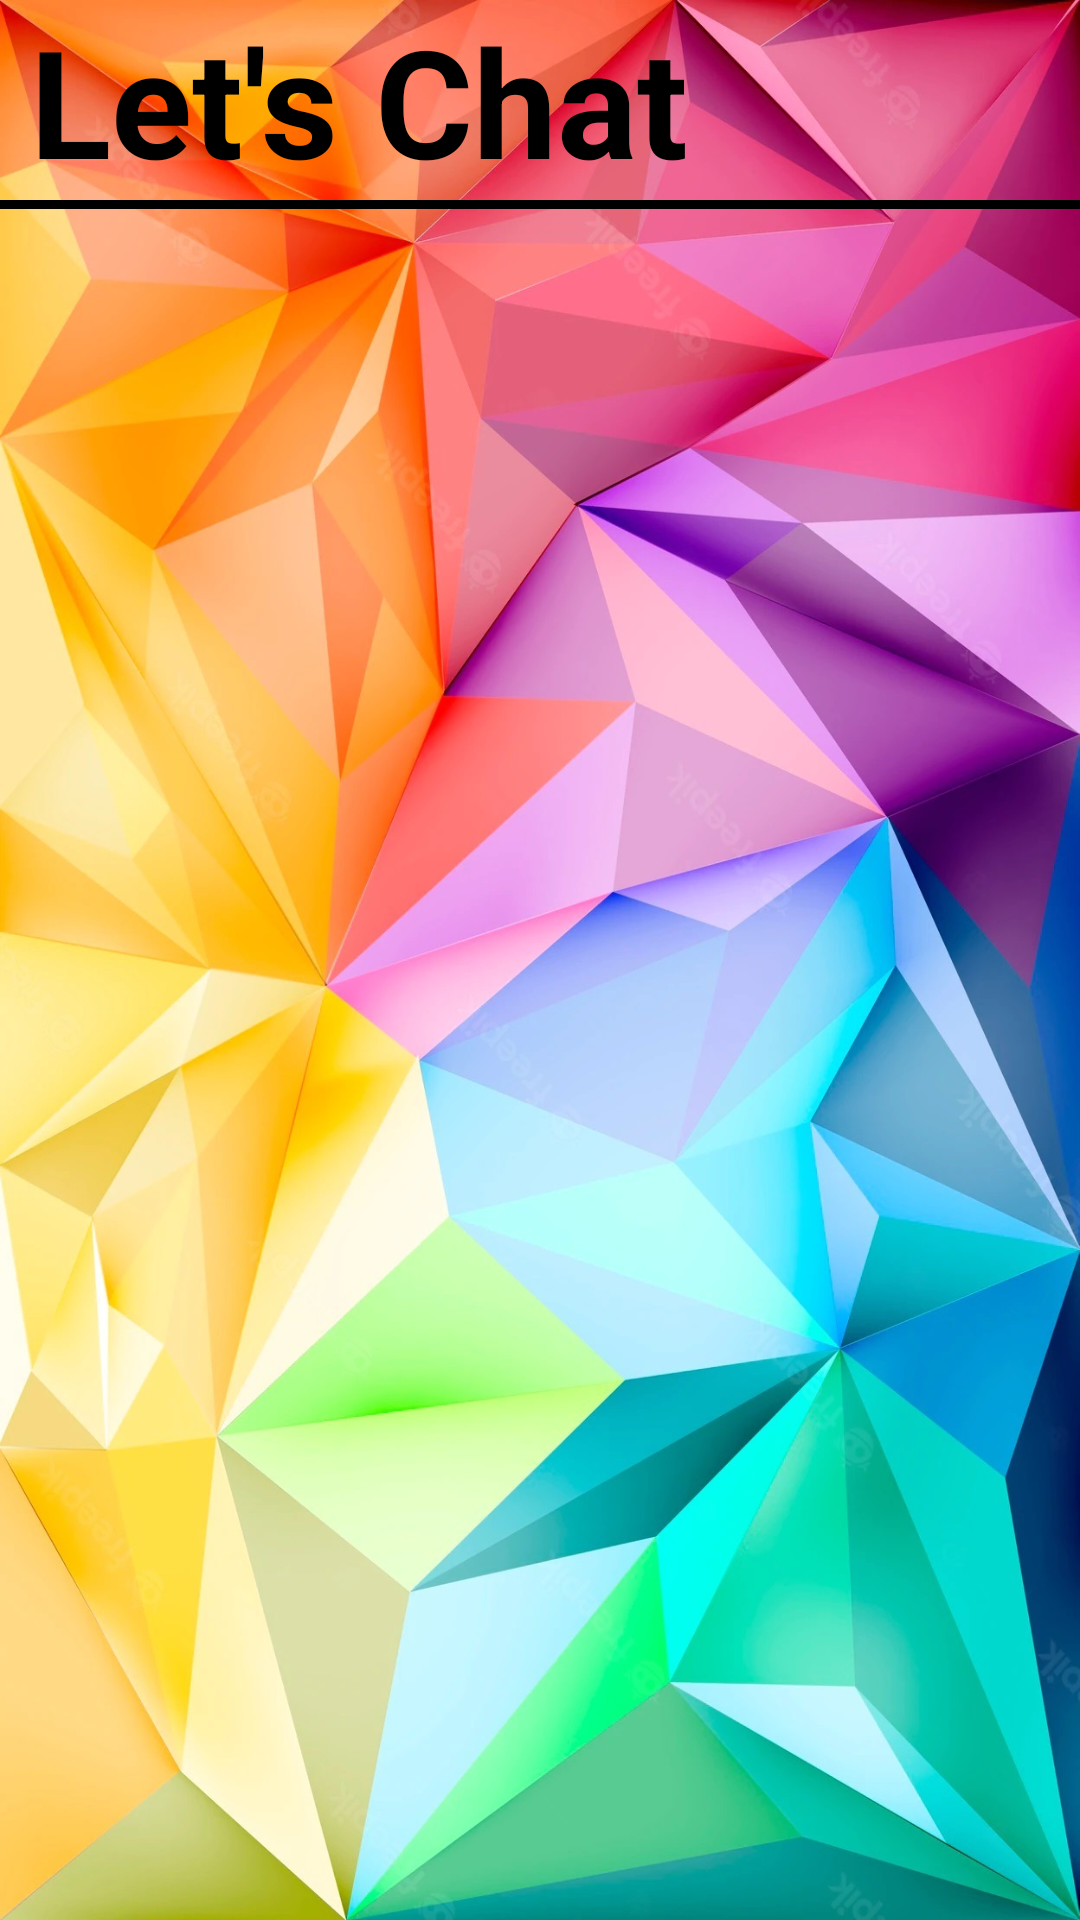

Reconstruct the res/layout file that produces this screen, plus the resources it refers to.
<!-- AndroidManifest.xml: application theme Theme.LetsChat -->
<!-- res/layout/activity_main.xml -->
<?xml version="1.0" encoding="utf-8"?>
<androidx.constraintlayout.widget.ConstraintLayout xmlns:android="http://schemas.android.com/apk/res/android"
    xmlns:app="http://schemas.android.com/apk/res-auto"
    xmlns:tools="http://schemas.android.com/tools"
    android:layout_width="match_parent"
    android:layout_height="match_parent"
    tools:context=".MainActivity"
    android:background="@drawable/background3">

    <LinearLayout
        android:layout_width="match_parent"
        android:layout_height="match_parent"
        android:orientation="vertical">

        <TextView
            android:layout_width="match_parent"
            android:layout_height="wrap_content"
            android:text="Let's Chat"
            android:textColor="@color/black"
            android:textSize="50sp"
            android:paddingLeft="10dp"
            android:textStyle="bold"/>

        <View
            android:layout_width="match_parent"
            android:layout_height="3dp"
            android:background="@color/black"/>

        <androidx.recyclerview.widget.RecyclerView
            android:id="@+id/userRecyclerView"
            android:layout_width="match_parent"
            android:layout_height="match_parent"
            app:layout_constraintTop_toTopOf="parent"
            app:layout_constraintBottom_toBottomOf="parent"
            app:layout_constraintLeft_toLeftOf="parent"
            app:layout_constraintRight_toRightOf="parent"
            tools:listitem="@layout/user_layout"/>

    </LinearLayout>
</androidx.constraintlayout.widget.ConstraintLayout>
<!-- res/layout/user_layout.xml (included above) -->
<?xml version="1.0" encoding="utf-8"?>
<RelativeLayout xmlns:android="http://schemas.android.com/apk/res/android"
    android:layout_width="match_parent"
    android:layout_height="wrap_content">

    <TextView
        android:id="@+id/userName"
        android:layout_width="match_parent"
        android:layout_height="wrap_content"
        android:layout_marginTop="5dp"
        android:text="User"
        android:layout_marginLeft="10dp"
        android:layout_marginRight="10dp"
        android:textColor="@color/black"
        android:textSize="40sp"/>
    <View
        android:layout_width="match_parent"
        android:layout_height="1dp"
        android:layout_below="@+id/userName"
        android:background="@color/black"/>
</RelativeLayout>
<!-- resources referenced by this layout -->
<resources>
  <!-- drawable background3: jpg bitmap (drawable, 317799 bytes) -->
  <style name="Theme.LetsChat" parent="Theme.AppCompat.Light.NoActionBar">
          
          <item name="colorPrimary">@color/black</item>
          <item name="colorPrimaryVariant">@color/black</item>
          <item name="colorOnPrimary">@color/white</item>
          
          <item name="colorSecondary">@color/teal_200</item>
          <item name="colorSecondaryVariant">@color/teal_700</item>
          <item name="colorOnSecondary">@color/black</item>
          
          <item name="android:statusBarColor">?attr/colorPrimaryVariant</item>
          
      </style>
  <!-- not gathered from this repository: default colours our renderer supplied (Android Studio template values) -->
  <color name="teal_200">#FF03DAC5</color>
  <color name="teal_700">#FF018786</color>
  <color name="black">#FF000000</color>
  <color name="white">#FFFFFFFF</color>
</resources>
